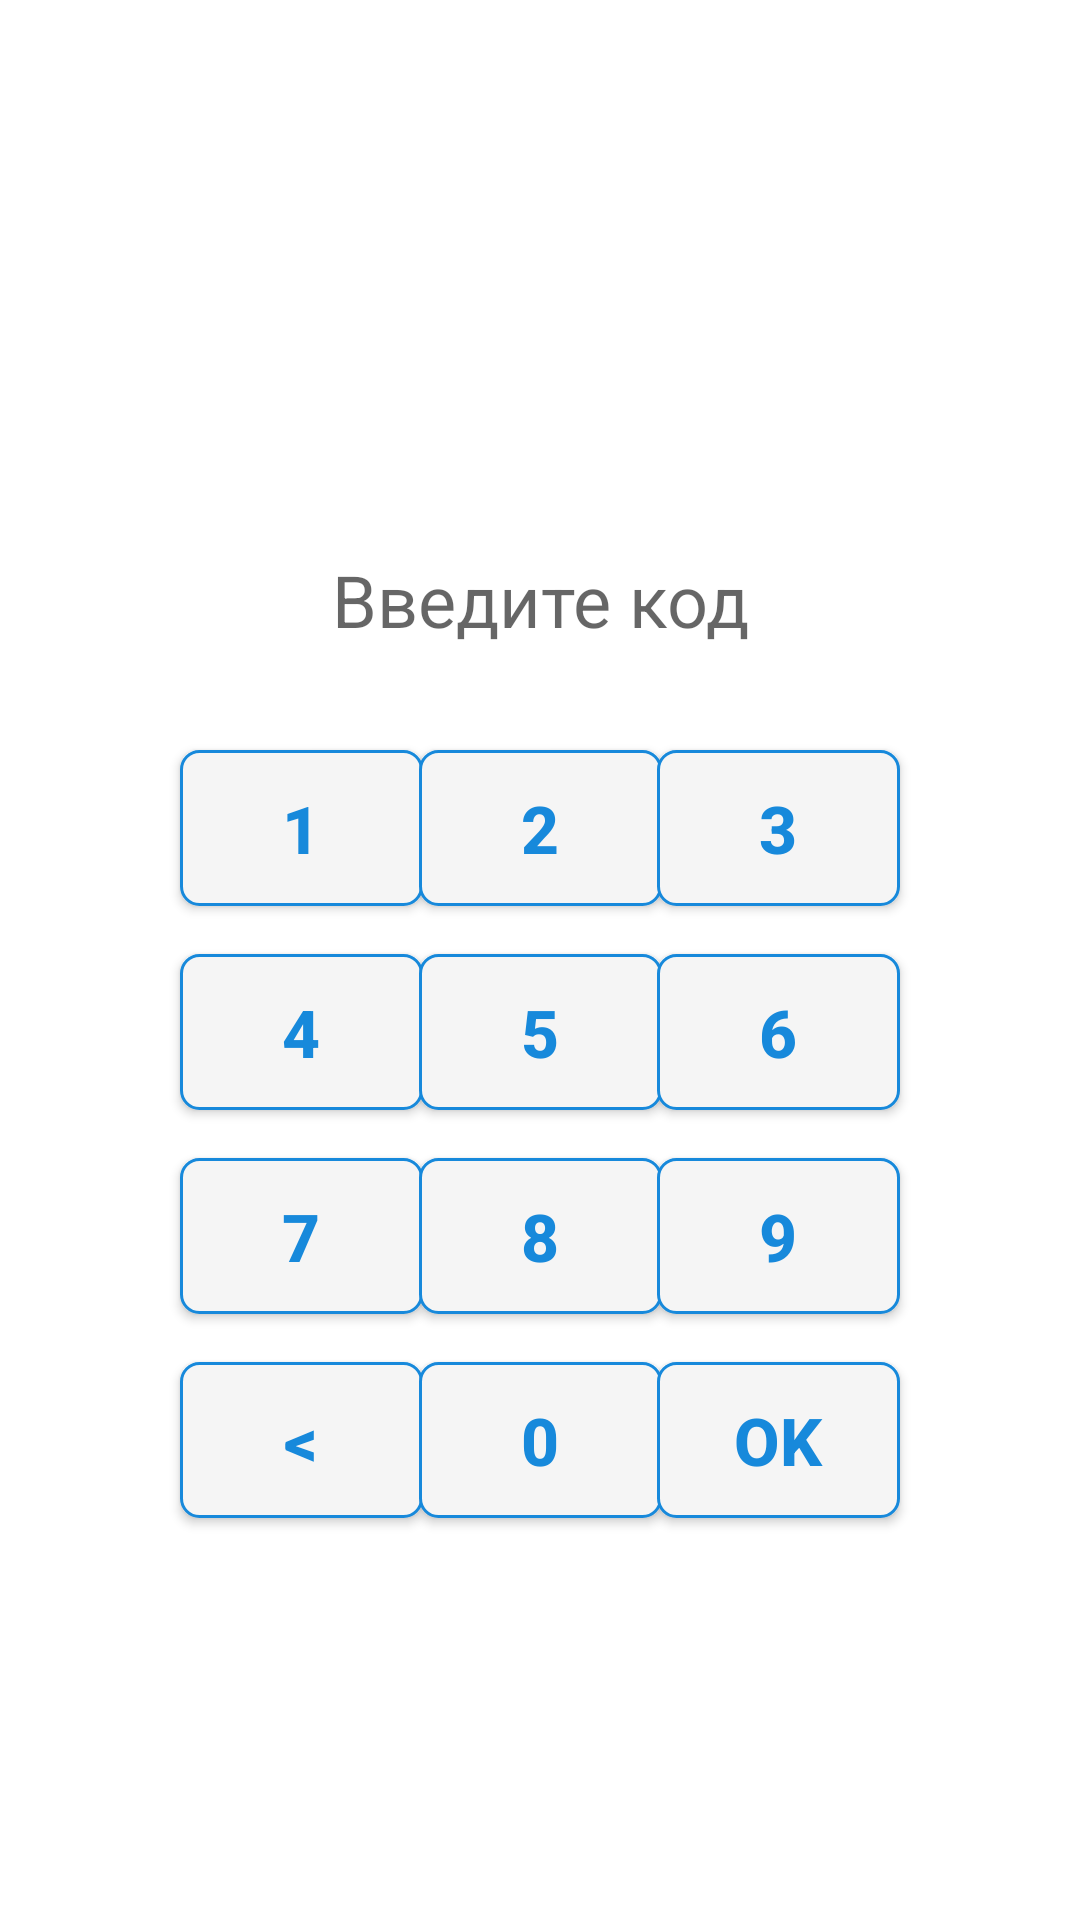

Android layout source for this screen:
<!-- AndroidManifest.xml: application theme Theme.Stepik_Lesson_Pin_Code -->
<!-- res/layout/activity_main.xml -->
<?xml version="1.0" encoding="utf-8"?>
<androidx.constraintlayout.widget.ConstraintLayout xmlns:android="http://schemas.android.com/apk/res/android"
    xmlns:app="http://schemas.android.com/apk/res-auto"
    xmlns:tools="http://schemas.android.com/tools"
    android:layout_width="match_parent"
    android:layout_height="match_parent"
    android:scrollbarSize="14sp"
    tools:context=".MainActivity">

    <TextView
        android:id="@+id/textView"
        android:layout_width="317dp"
        android:layout_height="40dp"
        android:layout_marginTop="180dp"
        android:gravity="center"
        android:hint="@string/enter_code_text"
        android:maxLength="4"
        android:textSize="24sp"
        app:layout_constraintEnd_toEndOf="parent"
        app:layout_constraintStart_toStartOf="parent"
        app:layout_constraintTop_toTopOf="parent" />

    <Button
        android:id="@+id/button1"
        style="@style/MyButton"
        android:layout_width="81dp"
        android:layout_height="52dp"
        android:layout_marginStart="60dp"
        android:layout_marginTop="30dp"
        android:text="@string/one_button"
        app:layout_constraintStart_toStartOf="parent"
        app:layout_constraintTop_toBottomOf="@+id/textView" />

    <Button
        android:id="@+id/button2"
        style="@style/MyButton"
        android:layout_width="81dp"
        android:layout_height="52dp"
        android:text="@string/two_button"
        app:layout_constraintEnd_toStartOf="@+id/button3"
        app:layout_constraintStart_toEndOf="@+id/button1"
        app:layout_constraintTop_toTopOf="@+id/button1" />

    <Button
        android:id="@+id/button3"
        style="@style/MyButton"
        android:layout_width="81dp"
        android:layout_height="52dp"
        android:layout_marginEnd="60dp"
        android:text="@string/three_button"
        app:layout_constraintEnd_toEndOf="parent"
        app:layout_constraintTop_toTopOf="@+id/button2" />

    <Button
        android:id="@+id/button4"
        style="@style/MyButton"
        android:layout_width="81dp"
        android:layout_height="52dp"
        android:layout_marginTop="16dp"
        android:text="@string/four_button"
        app:layout_constraintStart_toStartOf="@+id/button1"
        app:layout_constraintTop_toBottomOf="@+id/button1" />

    <Button
        android:id="@+id/button5"
        style="@style/MyButton"
        android:layout_width="81dp"
        android:layout_height="52dp"
        android:text="@string/five_button"
        app:layout_constraintEnd_toEndOf="@+id/button2"
        app:layout_constraintStart_toStartOf="@+id/button2"
        app:layout_constraintTop_toTopOf="@+id/button4" />

    <Button
        android:id="@+id/button6"
        style="@style/MyButton"
        android:layout_width="81dp"
        android:layout_height="52dp"
        android:text="@string/six_button"
        app:layout_constraintEnd_toEndOf="@+id/button3"
        app:layout_constraintTop_toTopOf="@+id/button5" />

    <Button
        android:id="@+id/button7"
        style="@style/MyButton"
        android:layout_width="81dp"
        android:layout_height="52dp"
        android:layout_marginTop="16dp"
        android:text="@string/seven_button"
        app:layout_constraintStart_toStartOf="@+id/button4"
        app:layout_constraintTop_toBottomOf="@+id/button4" />

    <Button
        android:id="@+id/button8"
        style="@style/MyButton"
        android:layout_width="81dp"
        android:layout_height="52dp"
        android:text="@string/eight_button"
        app:layout_constraintStart_toStartOf="@+id/button5"
        app:layout_constraintTop_toTopOf="@+id/button7" />

    <Button
        android:id="@+id/button9"
        style="@style/MyButton"
        android:layout_width="81dp"
        android:layout_height="52dp"
        android:text="@string/nine_button"
        app:layout_constraintEnd_toEndOf="@+id/button6"
        app:layout_constraintTop_toTopOf="@+id/button8" />

    <Button
        android:id="@+id/button10"
        style="@style/MyButton"
        android:layout_width="81dp"
        android:layout_height="52dp"
        android:layout_marginTop="16dp"
        android:text="@string/left_arrow_button"
        app:layout_constraintStart_toStartOf="@+id/button7"
        app:layout_constraintTop_toBottomOf="@+id/button7" />

    <Button
        android:id="@+id/button11"
        style="@style/MyButton"
        android:layout_width="81dp"
        android:layout_height="52dp"
        android:text="@string/zero_button"
        app:layout_constraintStart_toStartOf="@+id/button8"
        app:layout_constraintTop_toTopOf="@+id/button10" />

    <Button
        android:id="@+id/button12"
        style="@style/MyButton"
        android:layout_width="81dp"
        android:layout_height="52dp"
        android:text="@string/ok_button"
        app:layout_constraintEnd_toEndOf="@+id/button9"
        app:layout_constraintTop_toTopOf="@+id/button11" />
</androidx.constraintlayout.widget.ConstraintLayout>
<!-- resources referenced by this layout -->
<resources>
  <string name="eight_button">8</string>
  <string name="enter_code_text">Введите код</string>
  <string name="five_button">5</string>
  <string name="four_button">4</string>
  <string name="left_arrow_button">&lt;</string>
  <string name="nine_button">9</string>
  <string name="ok_button">OK</string>
  <string name="one_button">1</string>
  <string name="seven_button">7</string>
  <string name="six_button">6</string>
  <string name="three_button">3</string>
  <string name="two_button">2</string>
  <string name="zero_button">0</string>
  <style name="MyButton" parent="TextAppearance.AppCompat.Widget.Button">
          <item name="backgroundTint">@null</item>
          <item name="android:background">@drawable/bg_button</item>
          <item name="android:textSize">22sp</item>
          <item name="android:textStyle">bold</item>
          <item name="android:textColor">@color/color_primary</item>
      </style>
  <style name="Theme.Stepik_Lesson_Pin_Code" parent="Theme.MaterialComponents.DayNight.DarkActionBar">
          
          <item name="colorPrimary">@color/purple_500</item>
          <item name="colorPrimaryVariant">@color/purple_700</item>
          <item name="colorOnPrimary">@color/white</item>
          
          <item name="colorSecondary">@color/teal_200</item>
          <item name="colorSecondaryVariant">@color/teal_700</item>
          <item name="colorOnSecondary">@color/black</item>
          
          <item name="windowActionBar">false</item>
          <item name="windowNoTitle">true</item>
          <item name="android:statusBarColor">@color/white</item>
          <item name="android:windowLightStatusBar">true</item>
          
      </style>
  <!-- drawable bg_button (drawable) -->
  <?xml version="1.0" encoding="utf-8"?>
  <shape xmlns:android="http://schemas.android.com/apk/res/android"
      android:shape="rectangle">
      <solid android:color="@color/button_bg"/>
      <stroke
          android:width="1dp"
          android:color="@color/color_primary"/>
      <corners android:radius="6dp"/>
      <size android:width="81dp" android:height="52dp"/>
  </shape>
  <color name="color_primary">#1789DB</color>
  <color name="purple_500">#FF6200EE</color>
  <color name="purple_700">#4D05F1</color>
  <color name="white">#FFFFFFFF</color>
  <color name="teal_200">#FF03DAC5</color>
  <color name="teal_700">#FF018786</color>
  <color name="black">#FF000000</color>
  <color name="button_bg">#F5F5F5</color>
</resources>
